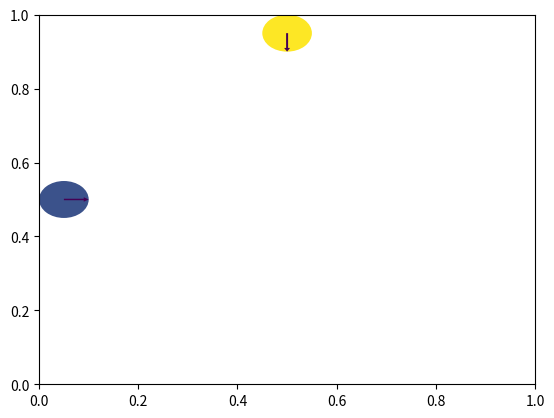

The matplotlib source for this figure:
from matplotlib import collections
import numpy as np
from matplotlib import pyplot as plt
from matplotlib.collections import PatchCollection
from matplotlib.animation import FuncAnimation as FA
import heapq


"""
Initializing
"""

# Sides of the box
L = 1

def one_testparticle(N, radii):
    R = radii[0]
    return np.array([[R, 1/2, 1, -1],])


def two_testparticles(N, radii):
    R = radii[0]
    return np.array([
        [R, 0.5, 1, 0],
        [0.5, 1-R, 0, -1]])


# Particles must wholly inside the box, and not overlapping
def random_dist(N, radii):
    # particle_no, (x, y, vx, vy)
    particles = np.zeros((N, 4))
    i = 0
    k = 0
    while i<N:
        pos = np.random.rand(2)

        # Check if inside box
        if (pos[0] - radii[i]) < 0 or (pos[0] + radii[i]) > L: continue
        if (pos[1] - radii[i]) < 0 or (pos[1] + radii[i]) > L: continue

        # Check if overlap with other particles
        overlap = False
        for j in range(i):
            dist = (pos[0] - particles[j, 0])**2 + (pos[1] - particles[j, 1])**2
            if  dist < (radii[i] + radii[j])**2:
                overlap = True
                break
        
        if not overlap:
            vel = np.random.rand(2) - 0.5
            vel = vel/np.sqrt(vel[0]**2 + vel[1]**2)
            particles[i] = np.array([pos[0], pos[1], vel[0], vel[1]])
            i+=1

        # emergency break (heh)
        else: k += 1
        if k > N*10: 
            raise Exception("can't fit particles")
    
    return particles


"""
Utillities
"""

def get_vel2(particles, n):
    return np.einsum("ij -> i", particles[n, :, 2:]**2)


def get_energy(particles, masses, n):
    return 1/2 * masses @ (get_vel2(particles, n))


def get_temp(particles, masses, n):
    N = len(particles[n])
    return get_energy(particles, masses, n) / N


def MaxBoltz(v, m, T):
    return m * v / T * np.exp(-m * v**2 / (2 * T))


def check_wall_collison(x, v, r):
    dt = np.inf
    if v > 0:
        dt = (L - r - x) / v
    elif v < 0:
        dt = (r - x) / v
    return dt


def check_particle_collision(particles, n, i, j, radii):
    R = radii[i] + radii[j]
    dx = particles[n, j, :2] - particles[n, i, :2]
    dv = particles[n, j, 2:] - particles[n, i, 2:] 
    d = (dv @ dx)**2 - (dv @ dv) * ((dx @ dx) - R**2)
    if (d <= 0 or dv @ dx >= 0): return np.inf
    else: return - (dv @ dx + np.sqrt(d)) / (dv @ dv)


def push_next_collision(particles, n, i, t, collisions, radii):
    wall0 = check_wall_collison(particles[n, i, 0], particles[n, i, 2], radii[i])
    wall1 = check_wall_collison(particles[n, i, 1], particles[n, i, 3], radii[i])
    heapq.heappush(collisions, (t+wall0, i, -1, t, "wall0"))
    heapq.heappush(collisions, (t+wall1, i, -1, t, "wall1"))
    for j in range(len(particles[0])):
        dt = check_particle_collision(particles, n, i, j, radii)
        heapq.heappush(collisions, (t+dt, i, j, t, "particle"))


def init_collisions(particles, radii):
    collisions = []
    for i in range(len(particles[0])):
        push_next_collision(particles, 0, i, 0, collisions, radii)
    return collisions


def transelate(particles, n, dt):
    particles[n, :, :2] = particles[n, :, :2] + particles[n, :, 2:] * dt


def collide(particles, n, i, j,  collision_type, radii, masses, xi, xi_p):
    if collision_type == "wall0":
        particles[n, i, 2:] = xi * np.array([-particles[n, i, 2], particles[n, i, 3]])
    if collision_type == "wall1":
        particles[n, i, 2:] = xi * np.array([particles[n, i, 2], -particles[n, i, 3]])
    elif collision_type == "particle":
        R = radii[i] + radii[j]
        dx = particles[n, j, :2] - particles[n, i, :2]
        dv = particles[n, j, 2:] - particles[n, i, 2:]
        mu = masses[i] * masses[j] / (masses[i] + masses[j])
        a = (1 + xi_p) * mu * (dv@dx)/R**2
        particles[n, i, 2:] += a / masses[i] * dx
        particles[n, j, 2:] += -a / masses[j] * dx


"""
main loop
"""

def run_loop(init, N, T, radii, masses, xi, xi_p):
    particles = np.empty((T+1, N, 4))
    particles[0] = init(N, radii)
    collisions = init_collisions(particles, radii)
    # When has particle i last collided? Used to remove invalid collisions
    last_collided = -np.ones(N)

    t = np.zeros(T+1)
    n = 0
    while n < T:
        next_coll = heapq.heappop(collisions)
        t_next = next_coll[0]
        i = next_coll[1]
        j = next_coll[2]
        t_added = next_coll[3]
        
        # Skip invalid collisions
        valid_collision = (t_added >= last_collided[i]) \
            and (j==-1 or (t_added >= last_collided[j]))

        if valid_collision:
            particles[n+1] = particles[n]
            dt = t_next - t[n]
            t[n+1] = t_next
            transelate(particles, n+1, dt)
            collide(particles, n+1, i, j, next_coll[4], radii, masses, xi, xi_p)
            last_collided[i] = t[n+1]
            push_next_collision(particles, n+1, i, t[n+1], collisions, radii)
            if j !=-1: 
                last_collided[j] = t[n+1]
                push_next_collision(particles, n+1, j, t[n+1], collisions, radii)
            n += 1
    
    return particles, t


"""
Plotting
"""

def plot_energy(particles, t, masses):
    fig, ax = plt.subplots()
    N = len(t)
    E = np.array([get_energy(particles, masses, n) for n in range(N)])
    T = len(particles)
    ax.plot(np.arange(T), E)
    plt.show()

def plot_vel_dist(particles, n, masses):
    fig, ax = plt.subplots()
    N = len(particles)
    v2 = get_vel2(particles, n)
    Temp = get_temp(particles, masses, n, N)
    ax.hist(np.sqrt(v2), bins=30, density=True)
    v = np.linspace(np.sqrt(np.min(v2)), np.sqrt(np.max(v2)), 1000)
    ax.plot(v, MaxBoltz(v, masses[0], Temp))
    plt.show()


def get_particles_plot(particles, n, N, radii):
    circles =  [plt.Circle(
        (particles[n, i, 0], particles[n, i, 1]),radius=radii[i], linewidth=0) 
        for i in range(N)]
    return circles

def get_arrows_plot(particles, n, N, radii):
    arrows = [plt.Arrow(
        particles[n, i, 0], 
        particles[n, i, 1], 
        particles[n, i, 2]*radii[i], 
        particles[n, i, 3]*radii[i],
        width=radii[i]*0.4)
        for i in range(N)]
    return arrows


def plot_particles(particles, n, N, radii, plot_vel=True):
    fig, ax = plt.subplots()
    ax.set_ylim(0, 1)
    ax.set_xlim(0, 1)
    circles  = get_particles_plot(particles, n, N, radii)
    arrows = get_arrows_plot(particles, n, N, radii)
    patches = PatchCollection(circles + arrows)
    colors = np.concatenate([np.linspace(0.2, 0.8, N), np.zeros(N)])
    patches.set_array(colors)
    ax.set_title(n)

    ax.add_collection(patches)

    plt.show()


def anim_particles(particles, t, N, radii, plot_vel=True):
    dt = 0.1
    steps = np.nonzero(np.diff(t // dt))[0]
    fig, ax = plt.subplots()
    ax.set_ylim(0, 1)
    ax.set_xlim(0, 1)

    circles = get_particles_plot(particles, 0, N, radii)
    arrows = get_arrows_plot(particles, 0, N, radii)

    patches = PatchCollection(circles + arrows)
    colors = np.concatenate([np.linspace(0.2, 0.8, N), np.zeros(N)])
    patches.set_array(colors)

    ax.add_collection(patches)

    def anim(n, fargs):
        steps = fargs
        circles = get_particles_plot(particles, n, N, radii)
        arrows = get_arrows_plot(particles, n, N, radii)
        patches.set_paths(circles + arrows)
        

    a = FA(fig, anim, fargs=(steps,), interval=100)
    plt.show()
    

"""
Running
"""

def test_case_one_particles():
    # Elasticity parametre
    xi = 1
    xi_p = 1
    # Number of particles
    N = 1
    # Number of timesteps
    T = 1000
    # Radius
    R = 0.1
    radii = np.ones(N) * R
    masses = np.ones(N)

    particles, t = run_loop(one_testparticle, N, T, radii, masses, xi, xi_p)
    anim_particles(particles, t, N, radii)

def test_case_two_particles():
    xi = 1
    xi_p = 1
    N = 2
    T = 1000
    R = 0.05
    radii = np.ones(N) * R
    masses = np.ones(N)

    particles, t = run_loop(two_testparticles, N, T, radii, masses, xi, xi_p)
    anim_particles(particles, t, N, radii)

# plot_energy(particles, t, masses)
# for i in range(10):
#     plot_vel_dist(particles, int(T/10 * i)+1)

test_case_two_particles()